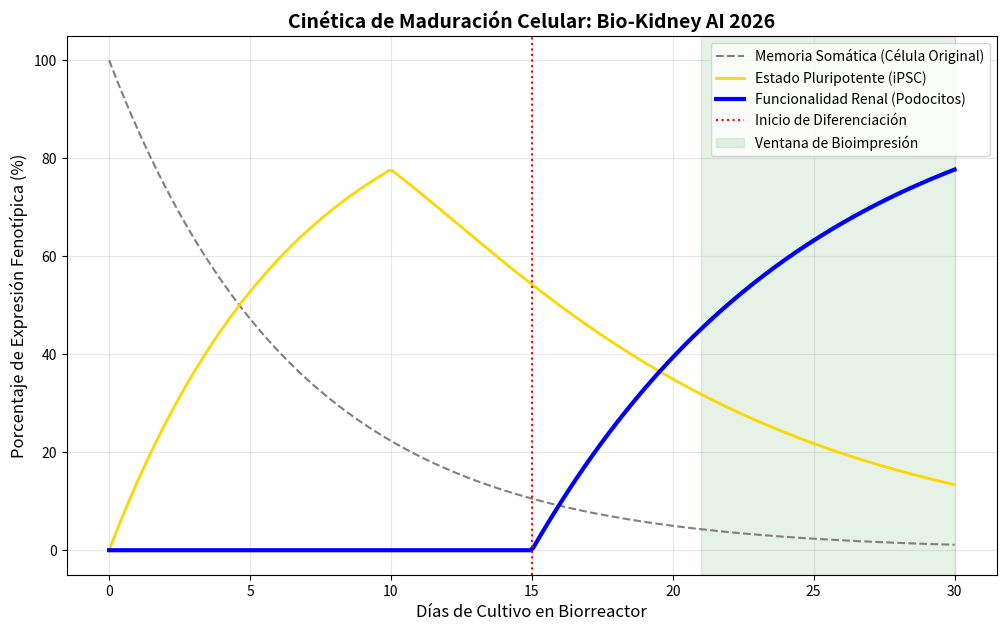

Source code (Python):
import numpy as np
import matplotlib.pyplot as plt

def simular_reprogramacion_celular():
    print("--- BIO-KIDNEY AI 2026: SIMULADOR DE CINÉTICA iPSC V2.0 ---")
    
    # Tiempo de simulación (30 días de cultivo)
    dias = np.linspace(0, 30, 300)
    
    # Parámetros de transformación (Tasas de éxito basadas en Vibe Coding)
    tasa_activacion = 0.15   # Velocidad de activación de Oct4/Sox2
    tasa_diferenciacion = 0.1 # Velocidad de especialización renal
    
    # Modelado de Marcadores
    # 1. Pérdida de identidad original (Somatic Memory)
    identidad_original = 100 * np.exp(-tasa_activacion * dias)
    
    # 2. Ascenso de Pluripotencia (Estado iPSC)
    pluripotencia = 100 * (1 - np.exp(-tasa_activacion * dias)) * np.exp(-tasa_diferenciacion * (dias - 10).clip(min=0))
    
    # 3. Especialización Renal (Podocitos/Túbulos)
    especializacion_renal = 100 * (1 - np.exp(-tasa_diferenciacion * (dias - 15).clip(min=0)))

    # Graficación de la maduración celular
    plt.figure(figsize=(12, 7))
    plt.plot(dias, identidad_original, label='Memoria Somática (Célula Original)', color='gray', linestyle='--')
    plt.plot(dias, pluripotencia, label='Estado Pluripotente (iPSC)', color='gold', linewidth=2)
    plt.plot(dias, especializacion_renal, label='Funcionalidad Renal (Podocitos)', color='blue', linewidth=3)
    
    # Hitos del Proyecto
    plt.axvline(x=15, color='red', linestyle=':', label='Inicio de Diferenciación')
    plt.axvspan(21, 30, color='green', alpha=0.1, label='Ventana de Bioimpresión')
    
    plt.title("Cinética de Maduración Celular: Bio-Kidney AI 2026", fontsize=14, fontweight='bold')
    plt.xlabel("Días de Cultivo en Biorreactor", fontsize=12)
    plt.ylabel("Porcentaje de Expresión Fenotípica (%)", fontsize=12)
    plt.grid(True, alpha=0.3)
    plt.legend()
    
    # Veredicto de la IA
    eficiencia_final = especializacion_renal[-1]
    print(f"[*] Eficiencia de diferenciación proyectada a día 30: {eficiencia_final:.2f}%")
    
    if eficiencia_final > 80:
        print("[VERDICTO]: Cultivo VALIDADO. Células aptas para carga en biotinta SWIFT.")
    else:
        print("[ALERTA]: Baja eficiencia. Ajustar cóctel de citoquinas.")
        
    plt.show()

if __name__ == "__main__":
    simular_reprogramacion_celular()
